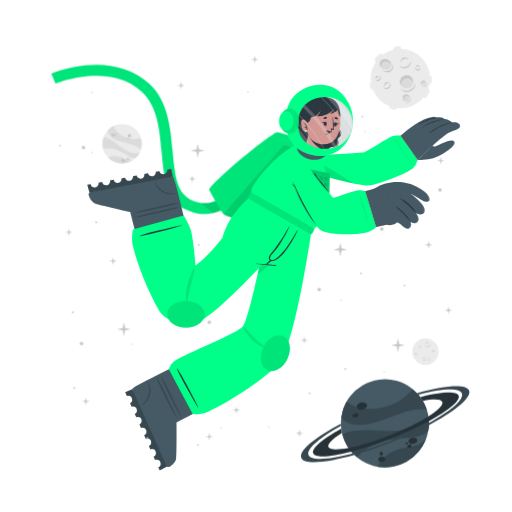
t = 0.00 s
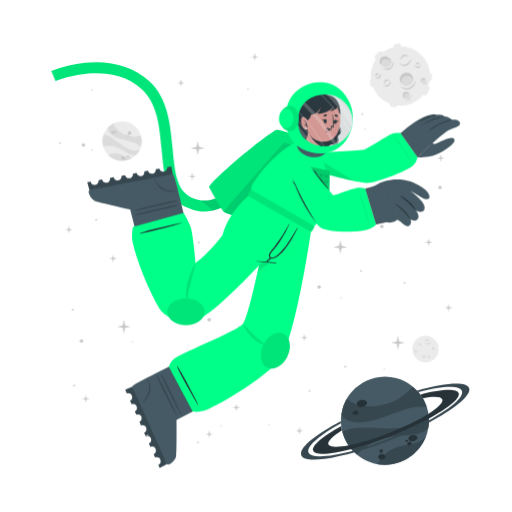
t = 0.38 s
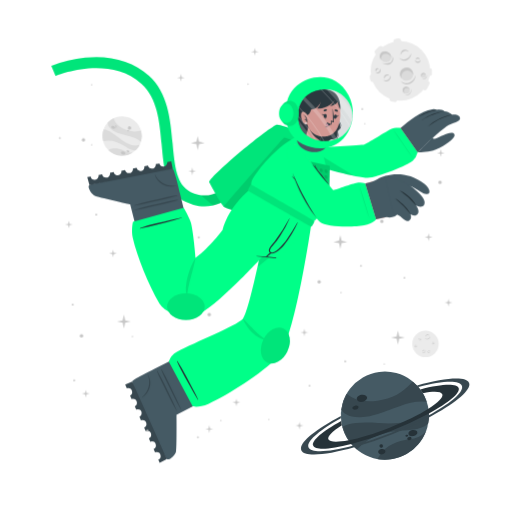
t = 1.13 s
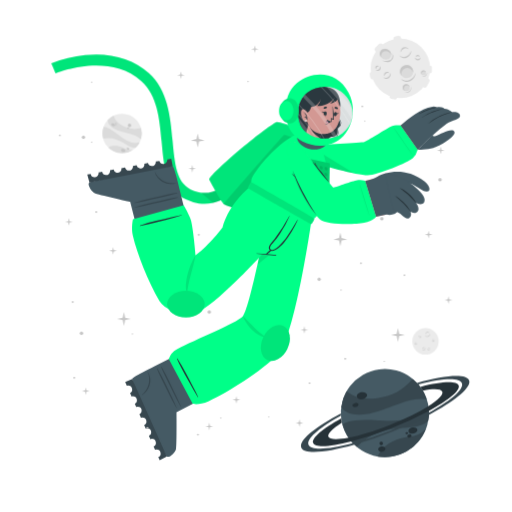
t = 1.50 s
t = 1.88 s: frame unchanged from t = 1.13 s, image omitted
t = 2.63 s: frame unchanged from t = 0.38 s, image omitted

The animated SVG that drew these frames (rendered in a browser with its animation timeline set to each time). Animation: 1 CSS @keyframes rule; one cycle of 3.00 s, repeats indefinitely.

<svg class="animated" id="freepik_stories-astronaut" xmlns="http://www.w3.org/2000/svg" viewBox="0 0 500 500" version="1.1" xmlns:xlink="http://www.w3.org/1999/xlink" xmlns:svgjs="http://svgjs.com/svgjs"><style>svg#freepik_stories-astronaut:not(.animated) .animable {opacity: 0;}svg#freepik_stories-astronaut.animated #freepik--background-complete--inject-58 {animation: 3s Infinite  linear floating;animation-delay: 0s;}svg#freepik_stories-astronaut.animated #freepik--Moon--inject-58 {animation: 3s Infinite  linear floating;animation-delay: 0s;}svg#freepik_stories-astronaut.animated #freepik--Planet--inject-58 {animation: 3s Infinite  linear floating;animation-delay: 0s;}svg#freepik_stories-astronaut.animated #freepik--Character--inject-58 {animation: 3s Infinite  linear floating;animation-delay: 0s;}svg#freepik_stories-astronaut.animated #freepik--Stars--inject-58 {animation: 3s Infinite  linear floating;animation-delay: 0s;}            @keyframes floating {                0% {                    opacity: 1;                    transform: translateY(0px);                }                50% {                    transform: translateY(-10px);                }                100% {                    opacity: 1;                    transform: translateY(0px);                }            }        </style><g id="freepik--background-complete--inject-58" class="animable" style="transform-origin: 261.359px 235.839px;"><g id="elh148vd8r89o"><circle cx="119.24" cy="140.32" r="19.23" style="fill: rgb(235, 235, 235); transform-origin: 119.24px 140.32px; transform: rotate(-21.46deg);" class="animable"></circle></g><path d="M137.64,145.92a22.4,22.4,0,0,0-6-3.75c-3.81-1.68-14.18-3.51-19-5.94-6.75-3.4-7.59-7.07-7.55-9a19.38,19.38,0,0,1,5.93-4.35c.48,2,2.29,8,13.5,12,5.79,2,11.33.68,13.21.22A19.13,19.13,0,0,1,137.64,145.92Z" style="fill: rgb(219, 219, 219); transform-origin: 121.778px 134.4px;" id="elxkvv3cndn5" class="animable"></path><path d="M129.79,156.41A19.27,19.27,0,0,1,105.68,154a15.8,15.8,0,0,1,3.45-1.36c5.17-1.26,10.86,1.21,12.94,2.38A11.36,11.36,0,0,0,129.79,156.41Z" style="fill: rgb(219, 219, 219); transform-origin: 117.735px 155.928px;" id="elrs0t0x13l78" class="animable"></path><path d="M136.5,148.8l-.24.47-.22.42c-.18.32-.36.62-.55.92s-.35.54-.53.8l-.21.29-.24.32-.24.32-.31.36-.3.36-.27.3c-.2.22-.41.43-.62.64h0c-1.2.37-2.8.21-5.15-.72-3.49-1.37-7.26-4.67-14-7.09a24,24,0,0,0-12.93-.83h0a19.17,19.17,0,0,1,.5-11.63c1.23,0,5.18.52,13.61,7.48a49.9,49.9,0,0,0,8.49,5.81c7.2,3.77,11.36,2.65,13.1,1.78h.13Z" style="fill: rgb(219, 219, 219); transform-origin: 118.269px 143.957px;" id="el7r97f20k1k" class="animable"></path><path d="M118.22,156c.34-.78,1.54-1,2.68-.52s1.79,1.54,1.44,2.32-1.54,1-2.68.52S117.88,156.83,118.22,156Z" style="fill: rgb(199, 199, 199); transform-origin: 120.282px 156.9px;" id="elbx1fo3q6hu" class="animable"></path><path d="M123.66,154.67c.2-.44.91-.55,1.59-.26s1.08.9.89,1.34-.9.56-1.59.26S123.47,155.11,123.66,154.67Z" style="fill: rgb(199, 199, 199); transform-origin: 124.9px 155.212px;" id="elv5329r9hkeo" class="animable"></path><path d="M108.75,131.05c.29-.67,1.33-.86,2.33-.42s1.57,1.33,1.28,2-1.34.86-2.34.42S108.45,131.72,108.75,131.05Z" style="fill: rgb(199, 199, 199); transform-origin: 110.553px 131.84px;" id="elwfn5nwzo6k8" class="animable"></path><path d="M112.29,130.39a.84.84,0,0,1,1.13-.28.85.85,0,0,1,.57,1,1,1,0,0,1-1.7-.74Z" style="fill: rgb(199, 199, 199); transform-origin: 113.151px 130.697px;" id="ella32xz8u1l" class="animable"></path><path d="M112.86,132.17a.53.53,0,0,1,.71-.15c.3.13.47.41.37.62s-.41.28-.71.15S112.77,132.39,112.86,132.17Z" style="fill: rgb(199, 199, 199); transform-origin: 113.402px 132.399px;" id="el036lxwynnhci" class="animable"></path><path d="M124.86,132.22a1.64,1.64,0,1,1,1,1.71A1.42,1.42,0,0,1,124.86,132.22Z" style="fill: rgb(199, 199, 199); transform-origin: 126.473px 132.415px;" id="elhsg4qrnhvzo" class="animable"></path><path d="M124.4,134.84a.76.76,0,1,1,.42.92A.73.73,0,0,1,124.4,134.84Z" style="fill: rgb(199, 199, 199); transform-origin: 125.123px 135.064px;" id="elh508av6w2a" class="animable"></path><circle cx="415.48" cy="343.36" r="12.93" style="fill: rgb(235, 235, 235); transform-origin: 415.48px 343.36px;" id="el5maobt6i7rp" class="animable"></circle><path d="M420.19,335.69a2.92,2.92,0,0,1-.48,1.75,3.45,3.45,0,0,1-1.41,1.24,2.56,2.56,0,0,1-1.9.17,2.7,2.7,0,0,1-1.44-1.12,3.71,3.71,0,0,0,1.55.69,2.33,2.33,0,0,0,.79,0,2.68,2.68,0,0,0,.76-.24l.36-.2c.11-.08.23-.15.33-.23a3.24,3.24,0,0,0,.6-.57A4.54,4.54,0,0,0,420.19,335.69Z" style="fill: rgb(199, 199, 199); transform-origin: 417.577px 337.324px;" id="el58bp6cbzxoq" class="animable"></path><path d="M415.54,336.43a1.84,1.84,0,0,1,.27-1.24,2.23,2.23,0,0,1,1-.88,1.76,1.76,0,0,1,1.35-.1,1.7,1.7,0,0,1,1,.83,2.8,2.8,0,0,0-1.08-.4,1.69,1.69,0,0,0-1,.18A3.06,3.06,0,0,0,415.54,336.43Z" style="fill: rgb(199, 199, 199); transform-origin: 417.341px 335.275px;" id="elo1524qv51t" class="animable"></path><path d="M415.48,349.44a1.79,1.79,0,0,1,0,1.23,2.13,2.13,0,0,1-.75,1.05,1.71,1.71,0,0,1-2.35-.25,3.35,3.35,0,0,0,1.1.15,1.62,1.62,0,0,0,.91-.35,2.67,2.67,0,0,0,.69-.77A3.41,3.41,0,0,0,415.48,349.44Z" style="fill: rgb(199, 199, 199); transform-origin: 413.984px 350.758px;" id="elpm4v5mp4n9" class="animable"></path><path d="M412.8,350.91a1.14,1.14,0,0,1-.09-.87,1.49,1.49,0,0,1,.52-.76,1.2,1.2,0,0,1,.93-.23,1.1,1.1,0,0,1,.73.48,2.46,2.46,0,0,0-.75,0,1.18,1.18,0,0,0-.56.24A2.18,2.18,0,0,0,412.8,350.91Z" style="fill: rgb(199, 199, 199); transform-origin: 413.776px 349.972px;" id="el13kpgwabkf1" class="animable"></path><path d="M410.82,337.8a1.15,1.15,0,0,1,.37.83,1.3,1.3,0,0,1-.37.92,1.15,1.15,0,0,1-.95.32,1.35,1.35,0,0,1-.81-.39,3.94,3.94,0,0,0,.8-.05,1.06,1.06,0,0,0,.56-.28,1.37,1.37,0,0,0,.33-.56A2.45,2.45,0,0,0,410.82,337.8Z" style="fill: rgb(199, 199, 199); transform-origin: 410.125px 338.84px;" id="elhkkymg8akp4" class="animable"></path><path d="M409.22,339.06a.74.74,0,0,1-.33-.57.91.91,0,0,1,.26-.68.82.82,0,0,1,.71-.23.81.81,0,0,1,.55.34,4.08,4.08,0,0,0-.54.1.76.76,0,0,0-.32.19,1.13,1.13,0,0,0-.22.32A2.13,2.13,0,0,0,409.22,339.06Z" style="fill: rgb(199, 199, 199); transform-origin: 409.65px 338.315px;" id="eluo5qb1mg7ek" class="animable"></path><path d="M419.81,351.44a1.14,1.14,0,0,1-.72.56,1.26,1.26,0,0,1-1-.14,1.14,1.14,0,0,1-.54-.83,1.36,1.36,0,0,1,.18-.89,3.66,3.66,0,0,0,.25.77,1,1,0,0,0,.4.47,1.32,1.32,0,0,0,.63.18A2.6,2.6,0,0,0,419.81,351.44Z" style="fill: rgb(199, 199, 199); transform-origin: 418.673px 351.093px;" id="elbl6slvj9jxd" class="animable"></path><path d="M418.2,350.19a.75.75,0,0,1,.47-.45.87.87,0,0,1,.72.08.82.82,0,0,1,.4.63.9.9,0,0,1-.19.62,4.78,4.78,0,0,0-.24-.5.63.63,0,0,0-.25-.26.91.91,0,0,0-.37-.13A1.65,1.65,0,0,0,418.2,350.19Z" style="fill: rgb(199, 199, 199); transform-origin: 418.996px 350.383px;" id="el6uwygu47fmu" class="animable"></path><path d="M424.24,342.34a1.16,1.16,0,0,1-.28.86,1.27,1.27,0,0,1-.88.44,1.13,1.13,0,0,1-.92-.39,1.29,1.29,0,0,1-.35-.83,3.82,3.82,0,0,0,.63.5,1.09,1.09,0,0,0,.6.16,1.31,1.31,0,0,0,.62-.21A2.35,2.35,0,0,0,424.24,342.34Z" style="fill: rgb(199, 199, 199); transform-origin: 423.027px 342.991px;" id="elw3yc721xb3b" class="animable"></path><path d="M422.2,342.21a.75.75,0,0,1,.14-.64.93.93,0,0,1,.65-.34.8.8,0,0,1,.68.3.88.88,0,0,1,.19.62,3.83,3.83,0,0,0-.48-.28.74.74,0,0,0-.36-.08,1.13,1.13,0,0,0-.38.1A2.38,2.38,0,0,0,422.2,342.21Z" style="fill: rgb(199, 199, 199); transform-origin: 423.021px 341.719px;" id="elbvgu54ikbtb" class="animable"></path><path d="M407.1,345.26a1.13,1.13,0,0,1-.27.87,1.27,1.27,0,0,1-.88.44,1.16,1.16,0,0,1-.93-.39,1.4,1.4,0,0,1-.35-.83,4.33,4.33,0,0,0,.64.5,1.07,1.07,0,0,0,.6.16,1.35,1.35,0,0,0,.62-.21A2,2,0,0,0,407.1,345.26Z" style="fill: rgb(199, 199, 199); transform-origin: 405.889px 345.916px;" id="el9n1j9u4ejek" class="animable"></path><path d="M405.07,345.14a.75.75,0,0,1,.14-.64.89.89,0,0,1,.64-.34.79.79,0,0,1,.68.3.85.85,0,0,1,.2.62,3.83,3.83,0,0,0-.48-.28.66.66,0,0,0-.36-.08,1.13,1.13,0,0,0-.38.1A2.38,2.38,0,0,0,405.07,345.14Z" style="fill: rgb(199, 199, 199); transform-origin: 405.891px 344.649px;" id="elqmxw1pjbm9h" class="animable"></path></g><g id="freepik--Moon--inject-58" class="animable" style="transform-origin: 391.45px 76.1246px;"><path d="M370.11,60.15l3.44-3.43a2.52,2.52,0,0,0,0-3.56h0a2.5,2.5,0,0,0-3.56,0l-3.44,3.43a2.52,2.52,0,0,0,0,3.56h0A2.52,2.52,0,0,0,370.11,60.15Z" style="fill: rgb(235, 235, 235); transform-origin: 370.05px 56.6508px;" id="elfhvpl77wo6d" class="animable"></path><path d="M417,94.19l2.18-4.34a2.5,2.5,0,0,0-1.12-3.38h0a2.51,2.51,0,0,0-3.38,1.12l-2.18,4.34a2.53,2.53,0,0,0,1.12,3.38h0A2.52,2.52,0,0,0,417,94.19Z" style="fill: rgb(235, 235, 235); transform-origin: 415.845px 90.8883px;" id="elvaz2521tujn" class="animable"></path><path d="M387,50.45l2.58-.36a2.52,2.52,0,0,0,2.14-2.85h0a2.52,2.52,0,0,0-2.85-2.14l-2.58.37a2.52,2.52,0,0,0-2.14,2.85h0A2.51,2.51,0,0,0,387,50.45Z" style="fill: rgb(235, 235, 235); transform-origin: 387.935px 47.7758px;" id="elilcm1s5k7il" class="animable"></path><path d="M366.46,84.53l-.37-2.59a2.52,2.52,0,0,0-2.85-2.13h0a2.52,2.52,0,0,0-2.14,2.85l.37,2.58a2.53,2.53,0,0,0,2.85,2.14h0A2.52,2.52,0,0,0,366.46,84.53Z" style="fill: rgb(235, 235, 235); transform-origin: 363.78px 83.5943px;" id="el5pmn9gxekg9" class="animable"></path><g id="elgt88unssp2j"><rect x="415.49" y="75.26" width="7.64" height="5.03" rx="2.16" style="fill: rgb(235, 235, 235); transform-origin: 419.31px 77.775px; transform: rotate(90deg);" class="animable"></rect></g><path d="M382.28,106.41l2.52.68a2.52,2.52,0,0,0,3.08-1.78h0a2.52,2.52,0,0,0-1.78-3.09l-2.52-.67a2.51,2.51,0,0,0-3.08,1.78h0A2.51,2.51,0,0,0,382.28,106.41Z" style="fill: rgb(235, 235, 235); transform-origin: 384.19px 104.319px;" id="el6ngsblxft1v" class="animable"></path><circle cx="391" cy="76.69" r="29.05" style="fill: rgb(235, 235, 235); transform-origin: 391px 76.69px;" id="el5v1d62q5swx" class="animable"></circle><path d="M401.57,59.46a6.51,6.51,0,0,1-1.08,3.94,7.8,7.8,0,0,1-3.15,2.79,5.76,5.76,0,0,1-4.27.36,6,6,0,0,1-3.25-2.49,8.71,8.71,0,0,0,3.49,1.53,5.07,5.07,0,0,0,1.78,0,5.38,5.38,0,0,0,1.69-.54,9.1,9.1,0,0,0,.81-.44c.26-.17.52-.33.76-.52a8.54,8.54,0,0,0,1.35-1.27A9.92,9.92,0,0,0,401.57,59.46Z" style="fill: rgb(199, 199, 199); transform-origin: 395.699px 63.1311px;" id="eliy8ejfyrhh" class="animable"></path><path d="M391.13,61.13a4.13,4.13,0,0,1,.6-2.78,5.18,5.18,0,0,1,2.19-2,3.9,3.9,0,0,1,3-.22A3.84,3.84,0,0,1,399.12,58a6.52,6.52,0,0,0-2.41-.89,3.94,3.94,0,0,0-2.24.4A6.81,6.81,0,0,0,391.13,61.13Z" style="fill: rgb(199, 199, 199); transform-origin: 395.105px 58.5293px;" id="el8hx02yanxi" class="animable"></path><path d="M381.29,81.08a3.94,3.94,0,0,1,.07,2.77,4.82,4.82,0,0,1-1.68,2.35,3.78,3.78,0,0,1-2.86.77,3.84,3.84,0,0,1-2.43-1.34,7,7,0,0,0,2.48.35,3.69,3.69,0,0,0,2-.79,6,6,0,0,0,1.55-1.73A7.44,7.44,0,0,0,381.29,81.08Z" style="fill: rgb(199, 199, 199); transform-origin: 377.984px 84.0434px;" id="el9nzvvif8xxt" class="animable"></path><path d="M375.27,84.38a2.57,2.57,0,0,1-.19-1.95,3.19,3.19,0,0,1,1.16-1.7,2.65,2.65,0,0,1,2.08-.52A2.44,2.44,0,0,1,380,81.28a5.58,5.58,0,0,0-1.7-.08,2.69,2.69,0,0,0-1.26.54A4.94,4.94,0,0,0,375.27,84.38Z" style="fill: rgb(199, 199, 199); transform-origin: 377.485px 82.2756px;" id="eltnvzan4skwj" class="animable"></path><path d="M370.87,74.62a2.57,2.57,0,0,1,.83,1.86,2.85,2.85,0,0,1-.82,2,2.52,2.52,0,0,1-2.13.73,3.06,3.06,0,0,1-1.83-.87,10,10,0,0,0,1.81-.12,2.33,2.33,0,0,0,1.25-.63,2.88,2.88,0,0,0,.73-1.26A5.13,5.13,0,0,0,370.87,74.62Z" style="fill: rgb(199, 199, 199); transform-origin: 369.31px 76.9261px;" id="el996h6qd8pjr" class="animable"></path><path d="M367.27,77.44a1.68,1.68,0,0,1-.72-1.29,2,2,0,0,1,.58-1.52,1.77,1.77,0,0,1,1.58-.51,1.88,1.88,0,0,1,1.25.75,10.76,10.76,0,0,0-1.23.24,1.6,1.6,0,0,0-.7.41,2.28,2.28,0,0,0-.49.73A4.57,4.57,0,0,0,367.27,77.44Z" style="fill: rgb(199, 199, 199); transform-origin: 368.253px 75.7663px;" id="elxk5fopxglea" class="animable"></path><path d="M410.67,66a2.6,2.6,0,0,1-.62,1.94,2.84,2.84,0,0,1-2,1,2.57,2.57,0,0,1-2.07-.87,3,3,0,0,1-.78-1.87,9,9,0,0,0,1.43,1.11,2.23,2.23,0,0,0,1.34.36,3,3,0,0,0,1.39-.45A5.56,5.56,0,0,0,410.67,66Z" style="fill: rgb(199, 199, 199); transform-origin: 407.941px 67.4719px;" id="el6o4aw0wyt" class="animable"></path><path d="M406.11,65.73a1.66,1.66,0,0,1,.31-1.44,2,2,0,0,1,1.44-.76,1.82,1.82,0,0,1,1.53.68,1.88,1.88,0,0,1,.43,1.39,9.72,9.72,0,0,0-1.08-.63,1.49,1.49,0,0,0-.8-.17,2.38,2.38,0,0,0-.85.22A4.64,4.64,0,0,0,406.11,65.73Z" style="fill: rgb(199, 199, 199); transform-origin: 407.944px 64.6284px;" id="elpg3m6jeg2" class="animable"></path><g id="elqrvd5bdppkb"><ellipse cx="397.01" cy="79.87" rx="6.44" ry="6.4" style="fill: rgb(219, 219, 219); transform-origin: 397.01px 79.87px; transform: rotate(-65.97deg);" class="animable"></ellipse></g><path d="M400,76.84a5.81,5.81,0,0,1,3.31,4.1,6.41,6.41,0,1,0-11.2,3.11,5.78,5.78,0,0,1,.2-4.24A5.84,5.84,0,0,1,400,76.84Z" style="fill: rgb(199, 199, 199); transform-origin: 396.987px 78.7649px;" id="elseyjfta5j1" class="animable"></path><path d="M405.88,81a8.26,8.26,0,0,1-1.41,4.8,9.87,9.87,0,0,1-3.87,3.38,7.16,7.16,0,0,1-5.18.47,7.62,7.62,0,0,1-4-3,10.25,10.25,0,0,0,4.28,2,10.54,10.54,0,0,0,1.13.11,5.87,5.87,0,0,0,1.11-.09A7.1,7.1,0,0,0,400,88c.34-.17.69-.36,1-.55s.65-.42.94-.67a10.52,10.52,0,0,0,1.67-1.6A11.59,11.59,0,0,0,405.88,81Z" style="fill: rgb(199, 199, 199); transform-origin: 398.651px 85.4656px;" id="el9fb07s3j8lf" class="animable"></path><path d="M412.91,83.39a2.4,2.4,0,1,0-1.78-2.87A2.39,2.39,0,0,0,412.91,83.39Z" style="fill: rgb(219, 219, 219); transform-origin: 413.468px 81.0561px;" id="eltik6n7fhznp" class="animable"></path><path d="M414.34,79.73A2.18,2.18,0,0,1,415.85,81,2.43,2.43,0,0,0,414,78.71a2.4,2.4,0,0,0-2.87,1.81,2.37,2.37,0,0,0,.84,2.41,2.12,2.12,0,0,1-.23-1.57A2.17,2.17,0,0,1,414.34,79.73Z" style="fill: rgb(199, 199, 199); transform-origin: 413.458px 80.7904px;" id="el0gbaykygj0ls" class="animable"></path><path d="M416.78,80.82a2.9,2.9,0,0,1-.12,1.88,3.54,3.54,0,0,1-1.18,1.55,2.64,2.64,0,0,1-1.91.54,2.74,2.74,0,0,1-1.69-.86,4.09,4.09,0,0,0,1.71.37,2.65,2.65,0,0,0,1.51-.55A4.36,4.36,0,0,0,416.78,80.82Z" style="fill: rgb(199, 199, 199); transform-origin: 414.381px 82.813px;" id="eljyui8f970o" class="animable"></path><path d="M396.44,98.94a3.41,3.41,0,1,0-3.21-3.59A3.41,3.41,0,0,0,396.44,98.94Z" style="fill: rgb(219, 219, 219); transform-origin: 396.635px 95.5356px;" id="elwrkinr53gm" class="animable"></path><path d="M397.54,93.46a3.07,3.07,0,0,1,2.41,1.4A3.4,3.4,0,1,0,395,98.53a3.1,3.1,0,0,1,2.54-5.07Z" style="fill: rgb(199, 199, 199); transform-origin: 396.584px 95.335px;" id="el4aebbmqick3" class="animable"></path><path d="M401.22,94.38a4.48,4.48,0,0,1,.19,2.64,5.13,5.13,0,0,1-1.27,2.4,3.72,3.72,0,0,1-2.46,1.21,4.06,4.06,0,0,1-2.56-.69,5.23,5.23,0,0,0,2.5.2A3.76,3.76,0,0,0,399.68,99a5.84,5.84,0,0,0,1.26-2.1A6.18,6.18,0,0,0,401.22,94.38Z" style="fill: rgb(199, 199, 199); transform-origin: 398.323px 97.5099px;" id="elhr59rkcmbqn" class="animable"></path><path d="M381.24,66c-1.53,2.35-4.93,2.85-7.58,1.11s-3.57-5.05-2-7.4,4.93-2.84,7.59-1.11S382.78,63.69,381.24,66Z" style="fill: rgb(219, 219, 219); transform-origin: 376.446px 62.8572px;" id="elvegmdlb2qrk" class="animable"></path><path d="M372.8,62a4.43,4.43,0,0,0-.25,4.28,5.25,5.25,0,0,1-.92-6.49c1.53-2.35,4.93-2.85,7.59-1.11A5.83,5.83,0,0,1,382,63.9a5.53,5.53,0,0,0-2.29-3C377.28,59.37,374.19,59.82,372.8,62Z" style="fill: rgb(199, 199, 199); transform-origin: 376.453px 61.9611px;" id="el3znzck6ftwn" class="animable"></path><path d="M383.12,62.16a5.49,5.49,0,0,1,.75,4.14,5.12,5.12,0,0,1-.95,2,6.39,6.39,0,0,1-1.66,1.53,6.23,6.23,0,0,1-2.15.73,7.29,7.29,0,0,1-2.19-.06,9.09,9.09,0,0,1-3.84-1.67,17.88,17.88,0,0,0,3.95.68,6.51,6.51,0,0,0,3.58-.77A5.47,5.47,0,0,0,382,67.59a5,5,0,0,0,.94-1.57A7.25,7.25,0,0,0,383.12,62.16Z" style="fill: rgb(199, 199, 199); transform-origin: 378.538px 66.3877px;" id="el64filb9r8ed" class="animable"></path></g><g id="freepik--Planet--inject-58" class="animable" style="transform-origin: 376.139px 413.34px;"><g id="elcwg16e5rjs"><circle cx="375.87" cy="413.34" r="43.02" style="fill: rgb(69, 90, 100); transform-origin: 375.87px 413.34px; transform: rotate(-74.9951deg);" class="animable"></circle></g><path d="M416.74,399.89a50.6,50.6,0,0,0-15.8.88c-9.14,1.83-30.47,11.81-42.37,13.55-16.73,2.46-23-3.17-25.36-6.69a43,43,0,0,1,5.28-15.58c3.38,2.95,14.49,11.72,40.09,4.53,13.2-3.72,21.59-13.34,24.44-16.6A42.76,42.76,0,0,1,416.74,399.89Z" style="fill: rgb(55, 71, 79); transform-origin: 374.975px 397.452px;" id="eltkov0jzerqs" class="animable"></path><path d="M415.87,429.18a43.05,43.05,0,0,1-47.24,26.58,34.45,34.45,0,0,1,4.55-6.94c7.84-9,21.44-11.76,26.75-12.3A25.27,25.27,0,0,0,415.87,429.18Z" style="fill: rgb(55, 71, 79); transform-origin: 392.25px 442.775px;" id="elhgt8jlrwxa6" class="animable"></path><path d="M418.36,406.64c.07.39.12.77.17,1.16s.09.71.13,1.06c.08.8.15,1.6.18,2.39s.06,1.44.06,2.14c0,.27,0,.53,0,.8s0,.6,0,.89,0,.6,0,.9-.05.7-.08,1.06-.06.7-.1,1-.08.6-.11.9c-.09.66-.19,1.3-.31,1.95h0c-1.72,2.21-4.86,4-10.34,5.31-8.16,2-19.29.8-34.76,5.06a53.84,53.84,0,0,0-24.73,15.11h0a42.85,42.85,0,0,1-14.05-21.9c2.19-1.67,10.15-5.73,34.51-3.84a112.29,112.29,0,0,0,23-.3c18-2.36,24.21-9.77,26.27-13.61h0A1.82,1.82,0,0,1,418.36,406.64Z" style="fill: rgb(55, 71, 79); transform-origin: 376.66px 426.505px;" id="elwu8b5myxrk" class="animable"></path><path d="M358.4,395.52c.37,1.88-1.55,3.83-4.28,4.35s-5.23-.56-5.6-2.44,1.56-3.82,4.28-4.35S358,393.65,358.4,395.52Z" style="fill: rgb(38, 50, 56); transform-origin: 353.46px 396.474px;" id="elkeno2n1883k" class="animable"></path><path d="M350.11,404.94c.2,1.06-1,2.17-2.6,2.49s-3.13-.28-3.33-1.34.95-2.17,2.59-2.49S349.9,403.89,350.11,404.94Z" style="fill: rgb(38, 50, 56); transform-origin: 347.145px 405.515px;" id="elz407c0qzin" class="animable"></path><path d="M407.54,429.57c.31,1.6-1.38,3.27-3.76,3.74s-4.58-.47-4.89-2.07,1.37-3.28,3.76-3.74S407.23,428,407.54,429.57Z" style="fill: rgb(38, 50, 56); transform-origin: 403.215px 430.408px;" id="ella2tljldicf" class="animable"></path><path d="M401.85,435.28c.17.85-.61,1.72-1.74,1.94a1.87,1.87,0,0,1-2.33-1.15c-.17-.85.61-1.72,1.74-1.94A1.87,1.87,0,0,1,401.85,435.28Z" style="fill: rgb(38, 50, 56); transform-origin: 399.815px 435.675px;" id="eldfwvl6ioq6r" class="animable"></path><path d="M398.54,432.72c.1.51-.4,1-1.12,1.18s-1.38-.17-1.48-.68.4-1,1.12-1.18S398.44,432.21,398.54,432.72Z" style="fill: rgb(38, 50, 56); transform-origin: 397.24px 432.97px;" id="el4oy8cca0sql" class="animable"></path><path d="M376.35,447.84c.28,1.44-1,2.9-3,3.27s-3.68-.5-4-1.93,1-2.89,2.95-3.26S376.08,446.41,376.35,447.84Z" style="fill: rgb(38, 50, 56); transform-origin: 372.845px 448.515px;" id="elld467y1k72" class="animable"></path><path d="M373.89,442.43a1.71,1.71,0,1,1-1.95-1.16A1.6,1.6,0,0,1,373.89,442.43Z" style="fill: rgb(38, 50, 56); transform-origin: 372.261px 442.94px;" id="el0ozcnmgxry4j" class="animable"></path><path d="M418.84,411.25a346.49,346.49,0,0,1-36.64,16.83,342.87,342.87,0,0,1-39.21,13c-20.61,5.36-35.3,6.29-37.19,1.5s9.19-14.09,27.36-24.08c.12,1,.28,2,.47,3l.24,1.14c-9.22,5.86-14.34,10.93-13.19,13.85s8.58,3.14,19.59,1c10.78-2.08,25-6.36,40.23-12.37s28.57-12.64,37.86-18.51c9.46-5.95,14.73-11.13,13.56-14.09s-8.33-3.11-19-1.11a39.26,39.26,0,0,0-2.42-3.66c20.51-5.31,35.53-6.12,37.42-1.34S438.08,400.88,418.84,411.25Z" style="fill: rgb(38, 50, 56); transform-origin: 376.855px 414.472px;" id="eltys8y0nijjs" class="animable"></path><path d="M418.86,415.07a383.2,383.2,0,0,1-35.81,16.44h0A380.06,380.06,0,0,1,346,444.31c-28.14,8-49.06,9.59-51.78,2.82s13.19-19.8,38.63-33.31c0,.66,0,1.33.08,2-21.11,11.64-34,22.68-31.68,28.49s19.63,4.87,43.31-1.47A359.42,359.42,0,0,0,418.89,413c21.4-11.74,34.49-22.91,32.14-28.76s-19.17-4.89-42.38,1.23c-.43-.51-.88-1-1.34-1.5,27.63-7.77,48.08-9.23,50.76-2.54S444.64,401.45,418.86,415.07Z" style="fill: rgb(55, 71, 79); transform-origin: 376.139px 414.278px;" id="elojku92hw0m" class="animable"></path></g><g id="freepik--Character--inject-58" class="animable" style="transform-origin: 249.682px 261.365px;"><path d="M194.2,208.66a44.5,44.5,0,0,1-12.75-4c-19.36-9.4-21.44-32.18-23.64-56.3-2-22.22-4.13-45.19-19.67-59.06-32.35-28.84-83.35-7.81-83.86-7.59l-4.19-9.88a124.34,124.34,0,0,1,33.06-8c25-2.52,46.52,3.5,62.12,17.42,18.71,16.68,21.11,42.93,23.22,66.09,2,21.93,3.73,40.87,17.64,47.62,29.16,14.15,48.44-21.19,49.24-22.7l9.48,5a77.22,77.22,0,0,1-16.57,20.32C217.57,206.71,206,210.43,194.2,208.66Z" style="fill: rgb(0, 255, 136); transform-origin: 147.47px 136.179px;" id="elyohj24eowt" class="animable"></path><g id="elqmtkikc8awd"><path d="M194.2,208.66a44.5,44.5,0,0,1-12.75-4c-19.36-9.4-21.44-32.18-23.64-56.3-2-22.22-4.13-45.19-19.67-59.06-32.35-28.84-83.35-7.81-83.86-7.59l-4.19-9.88a124.34,124.34,0,0,1,33.06-8c25-2.52,46.52,3.5,62.12,17.42,18.71,16.68,21.11,42.93,23.22,66.09,2,21.93,3.73,40.87,17.64,47.62,29.16,14.15,48.44-21.19,49.24-22.7l9.48,5a77.22,77.22,0,0,1-16.57,20.32C217.57,206.71,206,210.43,194.2,208.66Z" style="opacity: 0.1; transform-origin: 147.47px 136.179px;" class="animable"></path></g><g id="eln7utdpw03r"><path d="M244.85,177.29a77.09,77.09,0,0,1-16.57,20.31c-6.44,5.48-13.2,9-20.13,10.56L196.08,198c23.52,3.15,38.58-24.45,39.3-25.77Z" style="opacity: 0.1; transform-origin: 220.465px 190.195px;" class="animable"></path></g><path d="M278.67,229.5c-.95.56-57.57-18.31-60-20.06a1.59,1.59,0,0,1-.31-.29c-2.77-2.73-13.24-22-14-23.51-1.84-3.85,55.21-51.93,65.82-56.39,2.66-1.12,37.51,11.34,42.73,16.4,2.24,2.17,6.45,10.95,6.22,12.15h0C318.76,159.52,279.63,228.94,278.67,229.5Z" style="fill: rgb(0, 255, 136); transform-origin: 261.728px 179.346px;" id="elw4wevds82q9" class="animable"></path><g id="elkrjo9vc50on"><path d="M278.67,229.5c-.95.56-57.57-18.31-60-20.06a1.59,1.59,0,0,1-.31-.29c-2.77-2.73-13.24-22-14-23.51-1.84-3.85,55.21-51.93,65.82-56.39,2.66-1.12,37.51,11.34,42.73,16.4,2.24,2.17,6.45,10.95,6.22,12.15h0C318.76,159.52,279.63,228.94,278.67,229.5Z" style="opacity: 0.1; transform-origin: 261.728px 179.346px;" class="animable"></path></g><g id="elofhbxm53c1i"><path d="M278.67,229.5c-.95.56-57.57-18.31-60-20.06a1.59,1.59,0,0,1-.31-.29c10.24-11.85,58.36-67.42,59.22-67.56s33.84,12.65,41.56,16.22C318.76,159.52,279.63,228.94,278.67,229.5Z" style="opacity: 0.1; transform-origin: 268.75px 185.551px;" class="animable"></path></g><path d="M196.48,344.63l-45.12,22.73c-8.64,4.29-16.14,8.22-19.83,10.61a.09.09,0,0,0-.06,0c-1.4.9-2.24,1.57-2.36,2l0,.08c-.46,3.44,31.87,73.53,33.82,75.59s8-3.33,8.91-7.05.53-36.1.53-36.1l44.85-23.13Z" style="fill: rgb(69, 90, 100); transform-origin: 173.163px 400.363px;" id="el1ky0voakawi" class="animable"></path><path d="M122.25,383l1.61,3.65a3.8,3.8,0,0,1,1.31-.23,3.9,3.9,0,0,1,1.83,7.34l1.45,3.32a3.82,3.82,0,0,1,1.36-.25,3.89,3.89,0,0,1,1.78,7.35l1.46,3.33a3.55,3.55,0,0,1,1.39-.27,3.89,3.89,0,0,1,3.89,3.89,3.85,3.85,0,0,1-2.15,3.48l1.46,3.31a4.06,4.06,0,0,1,1.45-.27,3.89,3.89,0,0,1,1.69,7.4l1.46,3.31a3.84,3.84,0,0,1,1.48-.3,3.89,3.89,0,0,1,1.65,7.42l1.46,3.31a3.58,3.58,0,0,1,1.52-.32,3.9,3.9,0,0,1,1.62,7.44l1.46,3.32a3.64,3.64,0,0,1,1.57-.35,3.9,3.9,0,0,1,1.57,7.46l1.37,3.12,7-3.79L129.11,380Z" style="fill: rgb(55, 71, 79); transform-origin: 142.595px 419.73px;" id="el8osfqgvhdja" class="animable"></path><path d="M144.47,373.18a16.37,16.37,0,0,1,1.62,13.09c-1.18,3.56-3.52,7.36-7.28,9.3-.11.06-.22-.14-.12-.21,6.4-4.92,9-14.69,5.56-22.06A.13.13,0,0,1,144.47,373.18Z" style="fill: rgb(55, 71, 79); transform-origin: 142.716px 384.361px;" id="elc0uw75mxqia" class="animable"></path><path d="M153.72,369.74c2.88,4.77,5.37,9.78,7.8,14.79s4.78,9.94,7.13,14.93c1.34,2.86,2.68,5.73,3.86,8.66a.16.16,0,0,1-.29.14c-2.81-4.81-5.27-9.84-7.79-14.8s-5-9.85-7.34-14.83c-1.37-2.86-2.65-5.74-3.8-8.69A.24.24,0,0,1,153.72,369.74Z" style="fill: rgb(55, 71, 79); transform-origin: 162.903px 388.992px;" id="elqwxah0ws6jo" class="animable"></path><path d="M157.88,368.33c2.89,4.77,5.37,9.78,7.8,14.8s4.78,9.94,7.13,14.93c1.34,2.86,2.68,5.73,3.86,8.65a.16.16,0,0,1-.29.14c-2.81-4.81-5.27-9.84-7.79-14.8s-5-9.85-7.34-14.83c-1.36-2.86-2.65-5.74-3.8-8.69A.24.24,0,0,1,157.88,368.33Z" style="fill: rgb(55, 71, 79); transform-origin: 167.063px 387.582px;" id="elsrxf9xlu8vl" class="animable"></path><path d="M164.81,360.58l23.33,43.76s7,1.51,15.68-2.51c19.21-8.87,51.37-29.51,67.45-45.36C287.89,340.08,304.2,225.2,304.2,225.2L265,202.58s-20.36,108.33-27.84,116.15c-6.75,7.06-45.89,22.51-64.34,32.17A16.53,16.53,0,0,0,164.81,360.58Z" style="fill: rgb(0, 255, 136); transform-origin: 234.505px 303.599px;" id="elphvhmzoxnjr" class="animable"></path><path d="M173.21,360.06c3.07,4.66,5.75,9.56,8.38,14.48s5.16,9.74,7.7,14.64c1.46,2.8,2.91,5.62,4.21,8.49a.17.17,0,0,1-.29.16c-3-4.7-5.65-9.63-8.37-14.49s-5.35-9.65-7.92-14.53c-1.47-2.8-2.87-5.63-4.13-8.53A.24.24,0,0,1,173.21,360.06Z" style="fill: rgb(38, 50, 56); transform-origin: 183.142px 378.925px;" id="elkf43io76qj" class="animable"></path><g id="eli126h89vpfq"><path d="M251.64,268.16l52.56-43L265,202.58S258.6,236.8,251.64,268.16Z" style="opacity: 0.1; transform-origin: 277.92px 235.37px;" class="animable"></path></g><g id="elu4e11eblbwe"><path d="M260.8,339.2a9.27,9.27,0,0,1-4.14-.38,19.56,19.56,0,0,1-3.85-1.64,31.21,31.21,0,0,1-6.57-5c-1-1-1.88-2-2.77-3s-1.7-2.13-2.45-3.26-1.46-2.29-2.11-3.47-1.23-2.43-1.72-3.71a39.39,39.39,0,0,1,3,2.76c.94.95,1.92,1.86,2.81,2.82s1.86,1.86,2.75,2.82l1.39,1.38c.46.46.89.95,1.37,1.38,1.85,1.82,3.74,3.56,5.72,5.19A23.49,23.49,0,0,0,260.8,339.2Z" style="opacity: 0.1; transform-origin: 248.995px 329.012px;" class="animable"></path></g><g id="el19to21fz1sh"><ellipse cx="268.93" cy="344.82" rx="18.38" ry="13.04" style="fill: rgb(0, 255, 136); transform-origin: 268.93px 344.82px; transform: rotate(-64.61deg);" class="animable"></ellipse></g><g id="elz0ui1npmmce"><ellipse cx="268.93" cy="344.82" rx="18.38" ry="13.04" style="opacity: 0.1; transform-origin: 268.93px 344.82px; transform: rotate(-64.61deg);" class="animable"></ellipse></g><path d="M187.77,245.91l-11.92-49.09c-2.23-9.39-4.35-17.59-5.84-21.72,0,0,0,0,0-.07a6.82,6.82,0,0,0-1.38-2.74s0,0-.07,0c-3.24-1.23-78.83,14.38-81.28,15.82s1.43,8.53,4.85,10.27,35,8.69,35,8.69L139.51,256Z" style="fill: rgb(69, 90, 100); transform-origin: 137.14px 214.111px;" id="elkg3tnvu43x" class="animable"></path><path d="M167.23,164.93l-3.92.74a3.75,3.75,0,0,1-.06,1.33,3.9,3.9,0,0,1-7.57.11l-3.56.67a3.79,3.79,0,0,1-.07,1.38,3.89,3.89,0,0,1-7.56.07l-3.57.66a3.79,3.79,0,0,1,0,1.42,3.9,3.9,0,0,1-4.68,2.91,3.83,3.83,0,0,1-2.89-2.88l-3.56.67a4.08,4.08,0,0,1-.07,1.47,3.89,3.89,0,0,1-7.58,0l-3.56.67a3.89,3.89,0,0,1-4.72,4.42,3.91,3.91,0,0,1-2.93-3l-3.55.68a3.69,3.69,0,0,1,0,1.55,3.9,3.9,0,0,1-7.62-.11l-3.56.67a3.65,3.65,0,0,1,0,1.61,3.89,3.89,0,0,1-7.62-.16l-3.35.63,2.11,7.63,81.36-15.77Z" style="fill: rgb(55, 71, 79); transform-origin: 126.965px 176.5px;" id="el2nykypjpnox" class="animable"></path><path d="M171.74,188.79a16.37,16.37,0,0,1-13.12-1.39c-3.2-2-6.37-5.09-7.41-9.2,0-.11.19-.18.24-.06,3.34,7.34,12.27,12.06,20.22,10.41A.13.13,0,0,1,171.74,188.79Z" style="fill: rgb(55, 71, 79); transform-origin: 161.505px 183.822px;" id="elg9tkhz5hz2" class="animable"></path><path d="M173,198.58c-5.3,1.73-10.74,3-16.18,4.24s-10.76,2.41-16.16,3.56c-3.08.66-6.18,1.32-9.3,1.81a.16.16,0,0,1-.07-.32c5.32-1.65,10.77-2.9,16.18-4.24s10.72-2.61,16.11-3.79c3.09-.68,6.18-1.28,9.32-1.72A.24.24,0,0,1,173,198.58Z" style="fill: rgb(55, 71, 79); transform-origin: 152.153px 203.157px;" id="ell96yhwfmz8" class="animable"></path><path d="M173.43,203c-5.31,1.73-10.75,3-16.18,4.24s-10.77,2.41-16.16,3.56c-3.09.66-6.19,1.32-9.31,1.81a.16.16,0,0,1-.06-.32c5.32-1.65,10.77-2.9,16.17-4.23s10.73-2.61,16.11-3.8c3.1-.67,6.19-1.27,9.33-1.72A.24.24,0,0,1,173.43,203Z" style="fill: rgb(55, 71, 79); transform-origin: 152.581px 207.576px;" id="elpexs95eipzh" class="animable"></path><path d="M304.26,225.23s-10.86,11.9-20.08,21.25c-6.73,6.84-12.95,12.66-14.6,12.69-1.87,0-10.38-.9-13.2-1.27,0,0-41.94,46.14-63.47,57.3-7.37,3.82-30.52-.1-37.22-11.42-10.87-18.37-21.9-46.13-25.93-63.59-1.8-7.79.05-16.21.05-16.21l49.59-13.7s5.36,8.93,7,14.54c2.42,8.47,4.59,34.41,4.59,34.41,13.41-9.58,26.47-27.28,26.47-27.28s3.86-20.56,28-40.75Z" style="fill: rgb(0, 255, 136); transform-origin: 216.616px 253.91px;" id="eli3534abfpb" class="animable"></path><path d="M269.53,258.92a109.54,109.54,0,0,0-19-1.46.2.2,0,0,0,0,.39c6.29.67,12.63,1.5,18.94,1.83A.38.38,0,0,0,269.53,258.92Z" style="fill: rgb(38, 50, 56); transform-origin: 260.127px 258.568px;" id="elbwj89xmutih" class="animable"></path><path d="M290.7,225.07c.08-.19-.21-.4-.31-.21A193.26,193.26,0,0,1,280,241.31c-1.7,2.48-11.92,15.71-15.85,12.12-.66-.61-.62-1.57-.1-2.78.63-1.45,2.09-2.84,3.09-4.08,2.2-2.74,4.31-5.54,6.28-8.44A94.74,94.74,0,0,0,282.85,221a.17.17,0,0,0-.3-.15,178.74,178.74,0,0,1-14.62,22.77c-2.68,3.43-7.75,8-4.15,10.8s11.57-5.17,13.52-7.48A99.25,99.25,0,0,0,290.7,225.07Z" style="fill: rgb(38, 50, 56); transform-origin: 276.623px 237.894px;" id="elk11emth6m8" class="animable"></path><path d="M264.07,253.88a28.1,28.1,0,0,0-2.7,2.42,7.85,7.85,0,0,0-1.8,2.22c-.07.17.13.3.28.24a9.87,9.87,0,0,0,2.39-1.8c.87-.73,1.75-1.44,2.59-2.2A.58.58,0,0,0,264.07,253.88Z" style="fill: rgb(38, 50, 56); transform-origin: 262.293px 256.258px;" id="els4j0977z87" class="animable"></path><path d="M136.76,230.07c5.18-1.79,10.51-3.14,15.84-4.44s10.54-2.54,15.83-3.76c3-.7,6.06-1.4,9.12-1.93a.17.17,0,0,1,.08.32c-5.21,1.72-10.55,3-15.84,4.44s-10.5,2.74-15.79,4c-3,.72-6.06,1.36-9.14,1.84A.24.24,0,0,1,136.76,230.07Z" style="fill: rgb(38, 50, 56); transform-origin: 157.145px 225.243px;" id="elm43s26efjo" class="animable"></path><g id="elfaeuecn6529"><path d="M183.14,297.2a10.49,10.49,0,0,1-1.5-4.83c-.1-.84-.1-1.68-.15-2.53s0-1.68.08-2.52a52.55,52.55,0,0,1,1.68-9.85,71.11,71.11,0,0,1,3.2-9.39,59.85,59.85,0,0,1,4.5-8.85c-.51,3.3-1.32,6.48-2.11,9.64s-1.64,6.29-2.48,9.41-1.64,6.24-2.31,9.38c-.31,1.56-.64,3.14-.83,4.72A14.43,14.43,0,0,0,183.14,297.2Z" style="opacity: 0.1; transform-origin: 186.21px 278.215px;" class="animable"></path></g><ellipse cx="181.55" cy="306.94" rx="18.38" ry="13.04" style="fill: rgb(0, 255, 136); transform-origin: 181.55px 306.94px;" id="elpcm8njckrf" class="animable"></ellipse><g id="el7p0fi34u614"><ellipse cx="181.55" cy="306.94" rx="18.38" ry="13.04" style="opacity: 0.1; transform-origin: 181.55px 306.94px;" class="animable"></ellipse></g><path d="M302.93,165.7c29.4,11.7,52.93,16.43,62.23,13.72,8.14-2.38,31.36-12.37,42.66-23.2,3.41-3.26-12-25.52-16.72-23.75s-28.38,15.07-34.56,17.26c-3.51,1.24-41.77,2.67-50.47,2.82C291.55,152.81,289.88,160.51,302.93,165.7Z" style="fill: rgb(247, 169, 160); transform-origin: 351.195px 156.267px;" id="el09sz8g2ulcrb" class="animable"></path><path d="M423.09,141.39c-1.07,1.64-.22,2.22,3.08,1.09s15.37-8.36,17.54-3.93-15,14.39-20.65,15.84-15.24,1.83-15.24,1.83C410.78,153.61,417.35,146.59,423.09,141.39Z" style="fill: rgb(69, 90, 100); transform-origin: 425.859px 146.674px;" id="elff33nmjf2uj" class="animable"></path><path d="M391.1,132.47c8.6-7,18.87-16.35,31.27-18.29a6.21,6.21,0,0,1,4,.62c5.54-1,7.66,1.36,7.66,1.36,5.44.68,7.28,3.36,7.28,3.36s6.51-1.06,7.81,2.77c1.47,4.3-8,4.95-12.95,8.48-11.39,8.09-25.31,22.79-28.37,25.45Z" style="fill: rgb(69, 90, 100); transform-origin: 420.187px 135.151px;" id="elr5fshgvxr6s" class="animable"></path><path d="M418.3,130.86a90.32,90.32,0,0,1,10.37-6.52,89.67,89.67,0,0,1,12.58-4.68.11.11,0,0,0-.05-.21,47.55,47.55,0,0,0-23,11.26C418,130.84,418.12,131,418.3,130.86Z" style="fill: rgb(38, 50, 56); transform-origin: 429.705px 125.182px;" id="el8l89q1un8r" class="animable"></path><path d="M412.41,124.7c3.43-2.07,9.49-5.67,21.67-8.41,0,0,0-.07,0-.07a42.55,42.55,0,0,0-21.76,8.32C412.11,124.68,412.18,124.84,412.41,124.7Z" style="fill: rgb(38, 50, 56); transform-origin: 423.137px 120.487px;" id="elv1wtpiz5lr" class="animable"></path><path d="M409.31,121.33c6-3.3,10.15-4.62,17.06-6.49,0,0,0-.08,0-.08-8.08,1.3-10.86,2.69-17.19,6.38C409,121.26,409.08,121.46,409.31,121.33Z" style="fill: rgb(38, 50, 56); transform-origin: 417.726px 118.066px;" id="elzovnrlmdp4" class="animable"></path><path d="M391.1,132.47l16.72,23.75a17.14,17.14,0,0,1-4.76,8.35c-3.92,3.79-34.48,16.45-43.94,16.59S312.7,172,299.46,165.3s-6.15-12.5,3.55-13.16,50.29-3,52.62-3.57,21.58-12.72,25.66-14.84S391.1,132.47,391.1,132.47Z" style="fill: rgb(0, 255, 136); transform-origin: 350.007px 156.73px;" id="el8qyy0xn23up" class="animable"></path><g id="ell31ue6lw1e"><path d="M299.46,165.3c9.59,4.85,31.61,11.06,46.62,14.08l-44.17-27.15C292.8,153.25,286.73,158.86,299.46,165.3Z" style="opacity: 0.1; transform-origin: 319.138px 165.805px;" class="animable"></path></g><g id="elp4612ev3dk"><path d="M384.8,135.23c2.52,3.23,4.87,6.59,7.2,10s4.59,6.68,6.87,10c1.3,1.91,2.61,3.84,3.84,5.8.09.13,0,.2-.12.08-2.49-3.24-4.83-6.62-7.2-10s-4.67-6.63-7-10c-1.31-1.92-2.59-3.85-3.81-5.83C384.5,135.16,384.67,135.06,384.8,135.23Z" style="opacity: 0.1; transform-origin: 393.653px 148.156px;" class="animable"></path></g><path d="M304.2,225.2l-58.8-34a13.5,13.5,0,0,1,1.95-10c7.47-12.21,25.36-32.31,41.34-39.71,11.52-5.32,20.58-.81,24,7.68.87,2.15,9.33,30.09,8.28,40.05-1.11,10.54-6.23,23.6-10.83,30.76A16.13,16.13,0,0,1,304.2,225.2Z" style="fill: rgb(0, 255, 136); transform-origin: 283.103px 182.199px;" id="el8vyapaz2jhx" class="animable"></path><path d="M303.73,228.78c.87.13,3.47-4.67,3.23-5.37s-61.33-35.68-61.78-35.76-3.42,5.82-2.88,6.25S302.57,228.6,303.73,228.78Z" style="fill: rgb(0, 255, 136); transform-origin: 274.605px 208.216px;" id="elquf0h96ocvt" class="animable"></path><g id="elp770pnbp11g"><path d="M303.73,228.78c.87.13,3.47-4.67,3.23-5.37s-61.33-35.68-61.78-35.76-3.42,5.82-2.88,6.25S302.57,228.6,303.73,228.78Z" style="opacity: 0.1; transform-origin: 274.605px 208.216px;" class="animable"></path></g><polygon points="291.84 189.35 321.45 195.58 322.11 169.34 292.5 163.11 291.84 189.35" style="fill: rgb(0, 255, 136); transform-origin: 306.975px 179.345px;" id="elx66fjlxqj4" class="animable"></polygon><g id="elkf9jwz5tytf"><polygon points="291.84 189.35 321.45 195.58 322.11 169.34 292.5 163.11 291.84 189.35" style="opacity: 0.2; transform-origin: 306.975px 179.345px;" class="animable"></polygon></g><g id="elz14j4juv6"><polygon points="291.84 189.35 295.59 190.14 296.25 163.9 292.5 163.11 291.84 189.35" style="opacity: 0.1; transform-origin: 294.045px 176.625px;" class="animable"></polygon></g><g id="elf9lnktff1ld"><path d="M316.88,174.4a2,2,0,0,0,1.47,2,1.31,1.31,0,0,0,1.56-1.37,2,2,0,0,0-1.48-2A1.3,1.3,0,0,0,316.88,174.4Z" style="opacity: 0.1; transform-origin: 318.395px 174.715px;" class="animable"></path></g><g id="el78ow3axz54"><path d="M316.74,180a2,2,0,0,0,1.47,2,1.3,1.3,0,0,0,1.56-1.37,2,2,0,0,0-1.47-2A1.3,1.3,0,0,0,316.74,180Z" style="opacity: 0.1; transform-origin: 318.255px 180.315px;" class="animable"></path></g><g id="el1pihs57ylbkk"><path d="M316.6,185.5a2,2,0,0,0,1.47,2,1.31,1.31,0,0,0,1.56-1.38,2,2,0,0,0-1.47-2A1.3,1.3,0,0,0,316.6,185.5Z" style="opacity: 0.1; transform-origin: 318.115px 185.809px;" class="animable"></path></g><g id="elrovqd72l3xg"><path d="M312.16,173.41a2,2,0,0,0,1.47,2,1.3,1.3,0,0,0,1.56-1.37,2,2,0,0,0-1.47-2A1.31,1.31,0,0,0,312.16,173.41Z" style="opacity: 0.1; transform-origin: 313.675px 173.726px;" class="animable"></path></g><g id="elcyrnsz9a2wv"><path d="M312,179a2,2,0,0,0,1.47,2,1.3,1.3,0,0,0,1.56-1.37,2,2,0,0,0-1.47-2A1.3,1.3,0,0,0,312,179Z" style="opacity: 0.1; transform-origin: 313.515px 179.315px;" class="animable"></path></g><g id="eluq4gi63n62"><path d="M311.88,184.51a2,2,0,0,0,1.48,2,1.29,1.29,0,0,0,1.55-1.37,2,2,0,0,0-1.47-2A1.31,1.31,0,0,0,311.88,184.51Z" style="opacity: 0.1; transform-origin: 313.396px 184.826px;" class="animable"></path></g><g id="elin5s21fctv"><path d="M307.44,172.42a2,2,0,0,0,1.48,2,1.32,1.32,0,0,0,1.56-1.38,2,2,0,0,0-1.48-2A1.32,1.32,0,0,0,307.44,172.42Z" style="opacity: 0.1; transform-origin: 308.96px 172.73px;" class="animable"></path></g><g id="elyp0eg2rwcf"><path d="M307.31,178a2,2,0,0,0,1.47,2,1.31,1.31,0,0,0,1.56-1.37,2,2,0,0,0-1.48-2A1.3,1.3,0,0,0,307.31,178Z" style="opacity: 0.1; transform-origin: 308.825px 178.315px;" class="animable"></path></g><g id="elzlsxre1s6d"><path d="M307.17,183.52a2,2,0,0,0,1.47,2,1.31,1.31,0,0,0,1.56-1.37,2,2,0,0,0-1.48-2A1.29,1.29,0,0,0,307.17,183.52Z" style="opacity: 0.1; transform-origin: 308.684px 183.834px;" class="animable"></path></g><path d="M317.33,95.94c1.12.33,6.21.56,8.81,5.64,2.47,4.8,1.47,18,1.69,21s3.88,4,4.23,7.43c.3,3-1.94,3.68-2.49,5.73-.42,1.59.81,4.28-1.05,6.44-1.69,2-4,1.12-5.51,1.57s-3,3.61-5.74,4.08-4.73-2.32-6.14-2.53-3.75,3.82-8.26,2.71-5.21-5.19-7-6.26-6.71-.51-8.5-3.22-1.65-5.91-2.43-7.23-2.86-1.46-3.64-4.33,2-4.18,2.72-6.45c.5-1.59-.7-3.31.71-5.62,1.94-3.18,6-1.78,8.14-5,1.69-2.54,6.18-14,13.86-15.83C312.05,92.83,317.33,95.94,317.33,95.94Z" style="fill: rgb(38, 50, 56); transform-origin: 306.625px 120.991px;" id="elca36a9uoyqb" class="animable"></path><path d="M327.8,121.88a4.25,4.25,0,0,0,1,1.73l1.29,1.52a12.65,12.65,0,0,1,2.18,3.21,4,4,0,0,1-.12,3.54,5.79,5.79,0,0,1-1.21,1.43,7.35,7.35,0,0,0-1.41,1.55,3.46,3.46,0,0,0-.16,2.18c.11.67.25,1.31.33,2a4.75,4.75,0,0,1-.69,3.57,2.68,2.68,0,0,1-1.45,1,5,5,0,0,1-1.89.11c-.65-.06-1.3-.19-2-.28a3.3,3.3,0,0,0-2,.12,3.62,3.62,0,0,1,1.93.07c.65.15,1.29.34,1.95.45a5.29,5.29,0,0,0,2.06,0,3.27,3.27,0,0,0,1.79-1.14,5.1,5.1,0,0,0,.92-4c-.07-.68-.21-1.33-.3-2a2.76,2.76,0,0,1,.11-1.71c.56-1,1.89-1.72,2.55-3a4.43,4.43,0,0,0,0-4.11,12.78,12.78,0,0,0-2.44-3.22l-1.41-1.4A4.68,4.68,0,0,1,327.8,121.88Z" style="fill: rgb(38, 50, 56); transform-origin: 327.428px 133.031px;" id="el1yjifzmrfod" class="animable"></path><path d="M299,99.71a59.86,59.86,0,0,0-4,5.88c-.66,1-1.29,2-2,2.9a8.54,8.54,0,0,1-1.16,1.23,1.13,1.13,0,0,1-.31.21,1.27,1.27,0,0,1-.35.16c-.27.09-.55.16-.83.23a33.37,33.37,0,0,0-3.46,1,6.14,6.14,0,0,0-3,2.16,3.82,3.82,0,0,0-.66,1.78,5,5,0,0,0,.26,1.83,7.77,7.77,0,0,1,.57,3.46,7.36,7.36,0,0,0-.21-3.55,4.65,4.65,0,0,1-.14-1.69,3.28,3.28,0,0,1,.66-1.49A5.91,5.91,0,0,1,287.1,112c1.09-.39,2.24-.6,3.41-.89.29-.08.59-.17.88-.27a2.56,2.56,0,0,0,.87-.51,8.42,8.42,0,0,0,1.25-1.37,30.48,30.48,0,0,0,2-3l1.74-3.11A32.41,32.41,0,0,1,299,99.71Z" style="fill: rgb(38, 50, 56); transform-origin: 291.113px 110.13px;" id="elix2wxdxm0y" class="animable"></path><path d="M284,130.34a6.21,6.21,0,0,1,.37,2.47c.05.85.09,1.7.18,2.56a12.71,12.71,0,0,0,.49,2.56,5.59,5.59,0,0,0,1.34,2.34,7.07,7.07,0,0,0,5,1.43c.86,0,1.7-.08,2.54-.09a5.31,5.31,0,0,1,2.46.41,4.89,4.89,0,0,0-2.44-.78c-.86-.07-1.71-.07-2.55-.12-1.65-.09-3.39-.34-4.53-1.4a5,5,0,0,1-1.18-2,15.73,15.73,0,0,1-.6-2.41c-.15-.83-.26-1.67-.38-2.51-.07-.43-.14-.85-.24-1.27A2.5,2.5,0,0,0,284,130.34Z" style="fill: rgb(38, 50, 56); transform-origin: 290.19px 136.18px;" id="elo7ztnfcycbq" class="animable"></path><path d="M298.06,144.6c.08,1.28,4.58,10.28,10.25,11,1.84.23,3.53-9.8,3.53-9.8l.29-.71,4.11-10-10.83-9.91-1.58-1.34s-.95,2.8-2.09,6.3l-.16.5c-.07.19-.14.38-.19.56-.18.52-.36,1.06-.52,1.59s-.26.8-.38,1.23l-.38,1.28A70.19,70.19,0,0,0,298.06,144.6Z" style="fill: rgb(247, 169, 160); transform-origin: 307.15px 139.722px;" id="els8l55gar3ig" class="animable"></path><path d="M316.24,135.1l-3.94,9.58a23.08,23.08,0,0,1-10.88-13.54l.32-1c1.15-3.49,2.09-6.29,2.09-6.29l1.58,1.32Z" style="fill: rgb(38, 50, 56); transform-origin: 308.83px 134.265px;" id="el9oqhs5uemg6" class="animable"></path><path d="M332.31,120.86c-1.17,18.88-12.61,20.31-16.68,20-3.69-.23-16.25-1.49-17-20.39S307,96.2,315.43,96.28,333.48,102,332.31,120.86Z" style="fill: rgb(247, 169, 160); transform-origin: 315.497px 118.587px;" id="elu5w6jw569u" class="animable"></path><path d="M299.32,120c3,.66,4.62-5.67,4.62-5.67s6.23.87,9.52-7.8a13.9,13.9,0,0,1-3.78,7s11.15.35,17-8.21c0,0-2.49,4.43-4.45,5.86,0,0,4.78-.65,7.54-4.08,0,0,1.2,5.57,2.48,7.24,0,0,2.19-19.29-15.9-19.69,0,0-11.25-.8-16.47,7.48S299.32,120,299.32,120Z" style="fill: rgb(38, 50, 56); transform-origin: 314.869px 107.339px;" id="elz1cg892b7ma" class="animable"></path><path d="M301.51,122.15s-3.21-6.44-6.08-5.38-1.06,10,1.87,11.6a3.21,3.21,0,0,0,4.5-1.07Z" style="fill: rgb(247, 169, 160); transform-origin: 297.892px 122.766px;" id="el2duhj8rtok" class="animable"></path><path d="M296,119.31a0,0,0,0,0,0,.08c2,1.21,2.9,3.4,3.39,5.62a1.77,1.77,0,0,0-2.54-.87.07.07,0,0,0,0,.13,2,2,0,0,1,2,1,9.61,9.61,0,0,1,.76,1.88c.08.21.44.16.4-.07V127C300.53,124.25,299,120,296,119.31Z" style="fill: rgb(38, 50, 56); transform-origin: 298.055px 123.297px;" id="eljingd2kfk4e" class="animable"></path><path d="M299.58,127.84a.94.94,0,0,1-1.06.79.93.93,0,0,1-.79-1,.93.93,0,1,1,1.85.26Z" style="fill: rgb(255, 255, 255); transform-origin: 298.658px 127.731px;" id="eliprzpcjgll8" class="animable"></path><path d="M329.09,116.55a10.28,10.28,0,0,1-1.22-.41,2.06,2.06,0,0,1-1.17-.64.67.67,0,0,1,.09-.81,1.65,1.65,0,0,1,1.65-.2,2.36,2.36,0,0,1,1.41,1A.71.71,0,0,1,329.09,116.55Z" style="fill: rgb(38, 50, 56); transform-origin: 328.278px 115.461px;" id="elohuqyh822os" class="animable"></path><path d="M316.82,116.2c.43-.09.81-.25,1.23-.38a2.09,2.09,0,0,0,1.18-.62.66.66,0,0,0-.08-.81,1.66,1.66,0,0,0-1.64-.24,2.4,2.4,0,0,0-1.44,1A.71.71,0,0,0,316.82,116.2Z" style="fill: rgb(38, 50, 56); transform-origin: 317.655px 115.123px;" id="el8au3fgt95ru" class="animable"></path><path d="M319,120.22s-.11,0-.11.1c-.07,1.27-.36,2.7-1.54,3,0,0,0,.08,0,.08C318.78,123.34,319.15,121.43,319,120.22Z" style="fill: rgb(38, 50, 56); transform-origin: 318.19px 121.81px;" id="elslc1oj3k6hl" class="animable"></path><path d="M318,118.8c-2-.33-2.54,3.73-.67,4S319.7,119.08,318,118.8Z" style="fill: rgb(38, 50, 56); transform-origin: 317.609px 120.797px;" id="elb2zvdfqjnrl" class="animable"></path><path d="M317.18,118.91c-.38.19-.78.55-1.21.54s-.82-.49-1.09-.94c0-.05-.07,0-.08,0a1.49,1.49,0,0,0,.91,1.83c.74.2,1.38-.41,1.67-1.17C317.44,119.07,317.34,118.84,317.18,118.91Z" style="fill: rgb(38, 50, 56); transform-origin: 316.067px 119.433px;" id="elq8c60jac2w" class="animable"></path><path d="M326.22,120.63s.09.07.08.12c-.21,1.25-.24,2.72.84,3.29,0,0,0,.08,0,.07C325.76,123.73,325.82,121.78,326.22,120.63Z" style="fill: rgb(38, 50, 56); transform-origin: 326.556px 122.37px;" id="el40tk9rce6uj" class="animable"></path><path d="M327.51,119.47c2.05.12,1.66,4.19-.23,4.08S325.8,119.37,327.51,119.47Z" style="fill: rgb(38, 50, 56); transform-origin: 327.458px 121.51px;" id="elr6u6vki8zpg" class="animable"></path><path d="M328.34,119.81c.3.25.58.67,1,.74s.82-.34,1.14-.74c0,0,.06,0,.06,0-.05.78-.39,1.57-1.15,1.65s-1.13-.65-1.24-1.44C328.09,119.92,328.22,119.72,328.34,119.81Z" style="fill: rgb(38, 50, 56); transform-origin: 329.337px 120.627px;" id="eloj1knrybd9" class="animable"></path><path d="M317.88,130.49c.25.35.48.8.93.92a3.43,3.43,0,0,0,1.39-.08c.05,0,.08,0,.05.07a1.73,1.73,0,0,1-1.71.4,1.35,1.35,0,0,1-.79-1.27A.07.07,0,0,1,317.88,130.49Z" style="fill: rgb(38, 50, 56); transform-origin: 319.006px 131.167px;" id="elmm1xacnfb89" class="animable"></path><path d="M323.83,126.3s.05,1.91-.05,2.8c0,.08-.23.1-.54.08h0a4.26,4.26,0,0,1-3.92-2.05c-.05-.09.08-.17.15-.11a6.34,6.34,0,0,0,3.72,1.55c.09-.24-.18-3.27,0-3.26a7.33,7.33,0,0,1,2,.69c0-4-.58-7.94-.5-11.91a.12.12,0,0,1,.24,0,64.29,64.29,0,0,1,1.09,12.8C325.92,127.37,324.17,126.5,323.83,126.3Z" style="fill: rgb(38, 50, 56); transform-origin: 322.668px 121.58px;" id="el0z0ddr5p81" class="animable"></path><path d="M322.88,129a4.92,4.92,0,0,1-2.13,1.31,2.35,2.35,0,0,1-1.36-.06c-.94-.36-.87-1.26-.61-2a5.87,5.87,0,0,1,.56-1.12A6.45,6.45,0,0,0,322.88,129Z" style="fill: rgb(38, 50, 56); transform-origin: 320.745px 128.756px;" id="el7gux43cm207" class="animable"></path><path d="M320.75,130.31a2.35,2.35,0,0,1-1.36-.06c-.94-.36-.87-1.26-.61-2A2.31,2.31,0,0,1,320.75,130.31Z" style="fill: rgb(255, 152, 185); transform-origin: 319.68px 129.316px;" id="elzli0601xhyi" class="animable"></path><path d="M290,143.53a9.37,9.37,0,0,0,1.39,4.79c2.83,4.67,10.43,8.46,18,7.54,4.81-.59,7.78-2.53,9.28-5A35.3,35.3,0,0,1,290,143.53Z" style="fill: rgb(69, 90, 100); transform-origin: 304.335px 149.764px;" id="elogrfiiig8h" class="animable"></path><path d="M283.49,137.28c8.58,14.65,33.54,21.13,49.26,7.91,11.1-9.36,16-28.65,7.64-44.7C328.25,77.28,303.71,79.67,290,91,275.59,102.94,277,126.16,283.49,137.28Zm16.74-37.09c11.07-8.15,30.94-8.64,40.6,7.87A24.72,24.72,0,0,1,334.44,140c-12.74,9.55-32.81,5.06-39.66-5.37C289.59,126.72,288.52,108.81,300.23,100.19Z" style="fill: rgb(0, 255, 136); transform-origin: 311.693px 117.507px;" id="elya6jkdftps" class="animable"></path><g id="elon9jbub79m8"><path d="M294.78,134.62c6.85,10.43,26.92,14.92,39.66,5.37a24.72,24.72,0,0,0,6.39-31.93c-9.66-16.51-29.53-16-40.6-7.87C288.52,108.81,289.59,126.72,294.78,134.62Z" style="fill: rgb(69, 90, 100); opacity: 0.1; transform-origin: 317.587px 119.957px;" class="animable"></path></g><g id="el14bsf3f42fb"><path d="M294.78,134.62c6.85,10.43,26.92,14.92,39.66,5.37a24.72,24.72,0,0,0,6.39-31.93c-9.66-16.51-29.53-16-40.6-7.87C288.52,108.81,289.59,126.72,294.78,134.62Z" style="fill: rgb(69, 90, 100); opacity: 0.1; transform-origin: 317.587px 119.957px;" class="animable"></path></g><g id="el4zkakz23gzw"><g style="opacity: 0.2; transform-origin: 317.602px 119.935px;" class="animable"><path d="M318.59,94.69a183.52,183.52,0,0,1,24.83,31.48,24,24,0,0,0,.31-10.28A187.38,187.38,0,0,0,328.68,97,27.12,27.12,0,0,0,318.59,94.69Z" style="fill: rgb(255, 255, 255); transform-origin: 331.367px 110.43px;" id="elovx13qvd0gm" class="animable"></path><path d="M291.4,125a24.41,24.41,0,0,0,3.38,9.64,22.26,22.26,0,0,0,9,7.49A147.41,147.41,0,0,0,291.4,125Z" style="fill: rgb(255, 255, 255); transform-origin: 297.59px 133.565px;" id="elrbtyyk09o5" class="animable"></path><path d="M313.07,95a178.61,178.61,0,0,1,28.47,36.34c.19-.37.36-.74.52-1.12a180.64,180.64,0,0,0-27.77-35.38Z" style="fill: rgb(255, 255, 255); transform-origin: 327.565px 113.09px;" id="elrit110gedmo" class="animable"></path><path d="M291.93,113.05a156.61,156.61,0,0,1,23.9,32.13c.38,0,.76,0,1.15,0A157.71,157.71,0,0,0,292.2,112C292.1,112.36,292,112.7,291.93,113.05Z" style="fill: rgb(255, 255, 255); transform-origin: 304.455px 128.59px;" id="el67z1mgznjur" class="animable"></path><path d="M291.06,120.09c0,.48,0,.94,0,1.41a152.6,152.6,0,0,1,16,21.95c.45.16.9.31,1.36.44A152.12,152.12,0,0,0,291.06,120.09Z" style="fill: rgb(255, 255, 255); transform-origin: 299.74px 131.99px;" id="elzs9ji9w279" class="animable"></path><path d="M295.7,104.75a163.83,163.83,0,0,1,30,39.46,25.62,25.62,0,0,0,3.39-1.17,166.67,166.67,0,0,0-31.22-40.81A22.3,22.3,0,0,0,295.7,104.75Z" style="fill: rgb(255, 255, 255); transform-origin: 312.395px 123.22px;" id="elskemo559n6h" class="animable"></path></g></g><path d="M274.59,124.59c-1.64-4-1.67-12.28,2.51-16.22,4-3.72,10.79-4.09,13.81,4.35,2.08,5.83.43,12.54-2.79,15.63C283.56,132.72,276.75,129.94,274.59,124.59Z" style="fill: rgb(0, 255, 136); transform-origin: 282.697px 118.184px;" id="eln94fk4nrj38" class="animable"></path><g id="elfhvenp0shtf"><path d="M274.59,124.59c-1.64-4-1.67-12.28,2.51-16.22,4-3.72,10.79-4.09,13.81,4.35,2.08,5.83.43,12.54-2.79,15.63C283.56,132.72,276.75,129.94,274.59,124.59Z" style="opacity: 0.1; transform-origin: 282.697px 118.184px;" class="animable"></path></g><path d="M273.33,123.12c-1.26-3.12-1.28-9.44,1.93-12.47,3-2.86,8.29-3.14,10.61,3.34,1.6,4.48.33,9.64-2.15,12C280.23,129.36,275,127.22,273.33,123.12Z" style="fill: rgb(0, 255, 136); transform-origin: 279.56px 118.189px;" id="elmvwmlyiswae" class="animable"></path><path d="M281.36,157.88c4.18,24.86,24,57,30.6,64.24,10.05,11.07,56.18-.8,65.58-2.6,4-.76-8.35-35.75-12.65-35-3.75.64-39,11-40.05,9.76-.85-1-17.89-24-30.11-39.15C284.19,142.06,280.26,151.3,281.36,157.88Z" style="fill: rgb(247, 169, 160); transform-origin: 329.754px 187.653px;" id="elg2lfaq6wxp7" class="animable"></path><path d="M356.59,186.63l6.45-1.71a21.93,21.93,0,0,0,5.85-2.7c7.23-4.17,27.51-9.69,45.82,5,7,5.61,6.14,13-2.18,8.45-5.87-3.2-9.66-5.92-11.86-6.43,0,0,4,9.42.86,14.46a109.86,109.86,0,0,1-9.09,12.59,24.14,24.14,0,0,1-2.51-1.49,12.45,12.45,0,0,1-12.39,4.75l-10.39,2.22Z" style="fill: rgb(69, 90, 100); transform-origin: 388.006px 199.708px;" id="eljog310534pj" class="animable"></path><path d="M376.42,179.35c4.29.84,13.36,2.79,20.22,7,7.62,4.63,21.06,15.62,17.58,21.21-2.55,4.1-8.05.35-8.05.35s4.59,5.71,1.48,8.91c-2.84,2.92-6.92-.23-6.92-.23s2.19,3.94-1.08,6.22c-3.94,2.75-7.89-6-14.28-6.64C383.93,216,376.42,179.35,376.42,179.35Z" style="fill: rgb(69, 90, 100); transform-origin: 395.602px 201.347px;" id="el2cnx4zh7mlj" class="animable"></path><path d="M390.4,193.55c3.91,1.46,11.93,7,15.78,14.15.08.16,0,.31-.1.18a88.05,88.05,0,0,0-15.72-14.26S390.36,193.54,390.4,193.55Z" style="fill: rgb(38, 50, 56); transform-origin: 398.286px 200.739px;" id="elgq49ip0vn5m" class="animable"></path><path d="M386,201.38c3.24,1.61,11.25,7.74,14.9,15.06.08.17,0,.32-.11.18a93.59,93.59,0,0,0-14.84-15.17S385.9,201.36,386,201.38Z" style="fill: rgb(38, 50, 56); transform-origin: 393.435px 209.026px;" id="el6axvdtuzgle" class="animable"></path><path d="M356.59,186.63l10.56,35.11s-2.11,4-11.56,5.82-37,2.31-43.35-3.51-23.92-36-30.05-58.33,6.73-20.24,13.47-10.57,29.21,37.72,29.88,38,16.43-5.74,22.14-6.9S356.59,186.63,356.59,186.63Z" style="fill: rgb(0, 255, 136); transform-origin: 323.864px 188.503px;" id="eljnrmizwesos" class="animable"></path><path d="M321.63,188.56c-1.58-1.61-3.06-3.29-4.53-5s-2.89-3.43-4.3-5.17-2.78-3.51-4.11-5.33l-2-2.72c-.64-.93-1.3-1.84-1.9-2.79.79.8,1.53,1.64,2.3,2.46l2.22,2.53c1.48,1.69,2.89,3.43,4.3,5.17s2.79,3.52,4.11,5.34S320.4,186.68,321.63,188.56Z" style="fill: rgb(38, 50, 56); transform-origin: 313.21px 178.055px;" id="elec557o2w8x" class="animable"></path><path d="M309,172.73a12.24,12.24,0,0,1-1.09-2.13,23.27,23.27,0,0,1-.77-2.27,4.68,4.68,0,0,1,.74,1,9,9,0,0,1,.53,1.08A8.13,8.13,0,0,1,309,172.73Z" style="fill: rgb(38, 50, 56); transform-origin: 308.07px 170.53px;" id="elh7lesmhy6t8" class="animable"></path><path d="M309.47,220.9c-1.36-1.62-2.61-3.34-3.87-5.05s-2.41-3.5-3.57-5.28c-2.31-3.56-4.43-7.24-6.46-11s-3.86-7.57-5.52-11.49a120.25,120.25,0,0,1-4.41-11.94c.88,1.94,1.62,3.92,2.53,5.83s1.71,3.88,2.64,5.77l2.76,5.71c1,1.88,1.91,3.77,2.94,5.61,1.94,3.76,4.07,7.41,6.22,11S307.13,217.37,309.47,220.9Z" style="fill: rgb(38, 50, 56); transform-origin: 297.555px 198.52px;" id="elllhddff227" class="animable"></path><path d="M288.35,183.18a11.13,11.13,0,0,1-1.82-1.74,10.6,10.6,0,0,1-1.4-2.09,10.67,10.67,0,0,1,1.81,1.74A10.08,10.08,0,0,1,288.35,183.18Z" style="fill: rgb(38, 50, 56); transform-origin: 286.74px 181.265px;" id="elxlern0rawdl" class="animable"></path><g id="ela9d7ypmlhzd"><path d="M351.45,190.5c1.42,3.83,2.64,7.75,3.83,11.67s2.36,7.76,3.51,11.64c.66,2.23,1.32,4.46,1.9,6.7,0,.15-.09.18-.14,0-1.39-3.85-2.59-7.78-3.84-11.67s-2.44-7.74-3.61-11.62c-.67-2.23-1.3-4.45-1.86-6.71C351.18,190.34,351.37,190.29,351.45,190.5Z" style="opacity: 0.1; transform-origin: 355.959px 205.498px;" class="animable"></path></g></g><g id="freepik--Stars--inject-58" class="animable animator-active" style="transform-origin: 249.717px 244.82px;"><polygon points="381.88 337.25 387.39 338.27 388.62 344.08 389.85 338.27 395.36 337.25 389.87 335.91 388.62 330.43 387.36 335.91 381.88 337.25" style="fill: rgb(199, 199, 199); transform-origin: 388.62px 337.255px;" id="elai28lxj7vov" class="animable"></polygon><polygon points="114.28 321.65 119.78 322.67 121.02 328.47 122.25 322.67 127.75 321.64 122.27 320.3 121.02 314.82 119.76 320.3 114.28 321.65" style="fill: rgb(199, 199, 199); transform-origin: 121.015px 321.645px;" id="elosrcwtidl1o" class="animable"></polygon><polygon points="325.61 243.82 331.12 244.84 332.35 250.65 333.58 244.84 339.09 243.82 333.61 242.48 332.35 237 331.1 242.48 325.61 243.82" style="fill: rgb(199, 199, 199); transform-origin: 332.35px 243.825px;" id="el6dkb4n34ugj" class="animable"></polygon><polygon points="434.24 303.07 437.32 303.64 438.01 306.88 438.7 303.64 441.77 303.07 438.71 302.32 438.01 299.25 437.31 302.32 434.24 303.07" style="fill: rgb(199, 199, 199); transform-origin: 438.005px 303.065px;" id="elcfqef2rgkv" class="animable"></polygon><polygon points="200.6 426.57 203.68 427.14 204.36 430.38 205.05 427.14 208.13 426.57 205.06 425.82 204.36 422.75 203.66 425.82 200.6 426.57" style="fill: rgb(199, 199, 199); transform-origin: 204.365px 426.565px;" id="elwvune3re5gd" class="animable"></polygon><polygon points="426.71 156.97 429.79 157.54 430.48 160.79 431.16 157.54 434.24 156.97 431.18 156.22 430.48 153.16 429.77 156.22 426.71 156.97" style="fill: rgb(199, 199, 199); transform-origin: 430.475px 156.975px;" id="el1w0lrpcwylx" class="animable"></polygon><polygon points="63.52 226.78 66.6 227.35 67.29 230.6 67.98 227.35 71.06 226.78 67.99 226.03 67.29 222.97 66.59 226.03 63.52 226.78" style="fill: rgb(199, 199, 199); transform-origin: 67.29px 226.785px;" id="elurnrchjsri" class="animable"></polygon><polygon points="80.04 391.98 83.12 392.55 83.81 395.79 84.5 392.55 87.57 391.98 84.51 391.23 83.81 388.16 83.11 391.23 80.04 391.98" style="fill: rgb(199, 199, 199); transform-origin: 83.805px 391.975px;" id="elw4nwe1yb87" class="animable"></polygon><polygon points="414.83 239.19 417.91 239.75 418.6 243 419.28 239.75 422.36 239.18 419.3 238.44 418.6 235.37 417.89 238.44 414.83 239.19" style="fill: rgb(199, 199, 199); transform-origin: 418.595px 239.185px;" id="elqtbzc5b86e" class="animable"></polygon><polygon points="172.92 83.46 176 84.03 176.69 87.27 177.38 84.03 180.46 83.45 177.39 82.7 176.69 79.64 175.99 82.7 172.92 83.46" style="fill: rgb(199, 199, 199); transform-origin: 176.69px 83.455px;" id="eltfswnig392m" class="animable"></polygon><polygon points="293.45 332.29 296.53 332.86 297.22 336.1 297.91 332.86 300.99 332.29 297.92 331.54 297.22 328.47 296.52 331.54 293.45 332.29" style="fill: rgb(199, 199, 199); transform-origin: 297.22px 332.285px;" id="elv0igs1gjgv" class="animable"></polygon><path d="M193.31,433.59a.89.89,0,0,1,0,1.78A.89.89,0,0,1,193.31,433.59Z" style="fill: rgb(199, 199, 199); transform-origin: 193.31px 434.48px;" id="elgnf8hnsl8vq" class="animable"></path><path d="M352.52,266.2a.9.9,0,0,1,0,1.79A.9.9,0,0,1,352.52,266.2Z" style="fill: rgb(199, 199, 199); transform-origin: 352.52px 267.095px;" id="el5mhnp2gg25c" class="animable"></path><path d="M144,426.89a.9.9,0,0,1,0,1.79A.9.9,0,0,1,144,426.89Z" style="fill: rgb(199, 199, 199); transform-origin: 144px 427.785px;" id="eld6285qcym5n" class="animable"></path><path d="M395,277.89a.9.9,0,0,1,0,1.79A.9.9,0,0,1,395,277.89Z" style="fill: rgb(199, 199, 199); transform-origin: 395px 278.785px;" id="el3bi8z08nqpj" class="animable"></path><path d="M215.67,417.54a.63.63,0,0,1,0,1.26A.63.63,0,0,1,215.67,417.54Z" style="fill: rgb(199, 199, 199); transform-origin: 215.67px 418.17px;" id="el303lhjgnlkd" class="animable"></path><path d="M89.59,89.71a.63.63,0,0,1,0,1.26A.63.63,0,0,1,89.59,89.71Z" style="fill: rgb(199, 199, 199); transform-origin: 89.59px 90.34px;" id="elhnol3fh32jv" class="animable"></path><path d="M333.09,292.64a.63.63,0,0,1,0,1.26A.63.63,0,0,1,333.09,292.64Z" style="fill: rgb(199, 199, 199); transform-origin: 333.09px 293.27px;" id="el00fbwk46mf2v" class="animable"></path><path d="M311.69,281.16a1.72,1.72,0,0,1,0,3.43A1.72,1.72,0,0,1,311.69,281.16Z" style="fill: rgb(199, 199, 199); transform-origin: 311.69px 282.875px;" id="elng194cqgyt7" class="animable"></path><polygon points="186.4 147.26 191.91 148.28 193.14 154.08 194.37 148.28 199.88 147.25 194.39 145.91 193.14 140.43 191.88 145.91 186.4 147.26" style="fill: rgb(199, 199, 199); transform-origin: 193.14px 147.255px;" id="eleom28zxpeh9" class="animable"></polygon><polygon points="245.11 58.08 248.19 58.65 248.88 61.9 249.57 58.65 252.65 58.08 249.58 57.33 248.88 54.27 248.18 57.33 245.11 58.08" style="fill: rgb(199, 199, 199); transform-origin: 248.88px 58.085px;" id="elgapk5peh2ze" class="animable"></polygon><path d="M58.47,141.39a.9.9,0,0,1,0,1.79A.9.9,0,0,1,58.47,141.39Z" style="fill: rgb(199, 199, 199); transform-origin: 58.47px 142.285px;" id="elrkbo2zlg2d" class="animable"></path><path d="M72.49,378.09a.89.89,0,0,1,0,1.78A.89.89,0,0,1,72.49,378.09Z" style="fill: rgb(199, 199, 199); transform-origin: 72.49px 378.98px;" id="ele5v18tgxi2" class="animable"></path><path d="M94,216.21A.89.89,0,0,1,94,218,.89.89,0,0,1,94,216.21Z" style="fill: rgb(199, 199, 199); transform-origin: 94px 217.105px;" id="elmmbbi8wkscm" class="animable"></path><path d="M129.34,335.54a.63.63,0,0,1,0,1.26A.63.63,0,0,1,129.34,335.54Z" style="fill: rgb(199, 199, 199); transform-origin: 129.34px 336.17px;" id="elmtvdtzsjhx" class="animable"></path><path d="M262.52,416.47a.63.63,0,0,1,0,1.26A.63.63,0,0,1,262.52,416.47Z" style="fill: rgb(199, 199, 199); transform-origin: 262.52px 417.1px;" id="elnnm1yjtcamp" class="animable"></path><path d="M356.29,127.62a.63.63,0,0,1,0,1.26A.63.63,0,0,1,356.29,127.62Z" style="fill: rgb(199, 199, 199); transform-origin: 356.29px 128.25px;" id="elvhncuq4h23l" class="animable"></path><path d="M242.23,89a.63.63,0,0,1,0,1.26A.63.63,0,0,1,242.23,89Z" style="fill: rgb(199, 199, 199); transform-origin: 242.23px 89.63px;" id="elivac4ejbcj7" class="animable"></path><path d="M204.37,313.11a1.71,1.71,0,0,1,0,3.42A1.71,1.71,0,0,1,204.37,313.11Z" style="fill: rgb(199, 199, 199); transform-origin: 204.37px 314.82px;" id="el8fb8fprlsz" class="animable"></path><path d="M429.72,183.84a1.71,1.71,0,0,1,0,3.42A1.71,1.71,0,0,1,429.72,183.84Z" style="fill: rgb(199, 199, 199); transform-origin: 429.72px 185.55px;" id="elvjwf91tv6wm" class="animable"></path><path d="M79.6,333.83a1.71,1.71,0,0,1,0,3.42A1.71,1.71,0,0,1,79.6,333.83Z" style="fill: rgb(199, 199, 199); transform-origin: 79.6px 335.54px;" id="el7j48ops1d8b" class="animable"></path><polygon points="184 174.82 187.08 175.39 187.77 178.64 188.45 175.39 191.53 174.82 188.47 174.07 187.77 171.01 187.06 174.07 184 174.82" style="fill: rgb(199, 199, 199); transform-origin: 187.765px 174.825px;" id="elomkdexc4fh" class="animable"></polygon><polygon points="288.73 423.25 291.81 423.82 292.5 427.07 293.18 423.82 296.26 423.25 293.2 422.5 292.5 419.44 291.8 422.5 288.73 423.25" style="fill: rgb(199, 199, 199); transform-origin: 292.495px 423.255px;" id="el63e2ffg7u47" class="animable"></polygon><path d="M302.37,383.27a.89.89,0,0,1,0,1.78A.89.89,0,0,1,302.37,383.27Z" style="fill: rgb(199, 199, 199); transform-origin: 302.37px 384.16px;" id="ele1qq8lwymzb" class="animable"></path><path d="M337.15,359.53a.89.89,0,0,1,0,1.78A.89.89,0,0,1,337.15,359.53Z" style="fill: rgb(199, 199, 199); transform-origin: 337.15px 360.42px;" id="elav6glp8h13d" class="animable"></path><polygon points="227.09 400.52 230.17 401.09 230.86 404.33 231.55 401.09 234.63 400.51 231.56 399.77 230.86 396.7 230.16 399.77 227.09 400.52" style="fill: rgb(199, 199, 199); transform-origin: 230.86px 400.515px;" id="elxqw0l7qj9r" class="animable"></polygon><path d="M353.83,113.07a.9.9,0,0,1,0,1.79A.9.9,0,0,1,353.83,113.07Z" style="fill: rgb(199, 199, 199); transform-origin: 353.83px 113.965px;" id="elywa6exq6jfa" class="animable"></path><path d="M375.3,362.34a.64.64,0,0,1,0,1.27A.64.64,0,0,1,375.3,362.34Z" style="fill: rgb(199, 199, 199); transform-origin: 375.3px 362.975px;" id="elfp08s3exay" class="animable"></path><polygon points="106.65 255 109.73 255.57 110.42 258.82 111.1 255.57 114.18 255 111.12 254.25 110.42 251.19 109.72 254.25 106.65 255" style="fill: rgb(199, 199, 199); transform-origin: 110.415px 255.005px;" id="el88u3tuqwi2r" class="animable"></polygon><path d="M71.06,304.12a.89.89,0,0,1,0,1.78A.89.89,0,0,1,71.06,304.12Z" style="fill: rgb(199, 199, 199); transform-origin: 71.06px 305.01px;" id="elk3k17qeiil" class="animable"></path><path d="M194.18,238.39a.89.89,0,0,1,0,1.78A.89.89,0,0,1,194.18,238.39Z" style="fill: rgb(199, 199, 199); transform-origin: 194.18px 239.28px;" id="elhipch3k62z" class="animable"></path><path d="M89.59,148.22a.63.63,0,0,1,0,1.26A.63.63,0,0,1,89.59,148.22Z" style="fill: rgb(199, 199, 199); transform-origin: 89.59px 148.85px;" id="el6o5900x0vry" class="animable"></path><path d="M81.51,142.41a1.72,1.72,0,0,1,0,3.43A1.72,1.72,0,0,1,81.51,142.41Z" style="fill: rgb(199, 199, 199); transform-origin: 81.51px 144.125px;" id="el9hi904btx0t" class="animable"></path><path d="M372.9,222a1.71,1.71,0,0,1,0,3.42A1.71,1.71,0,0,1,372.9,222Z" style="fill: rgb(199, 199, 199); transform-origin: 372.9px 223.71px;" id="elhfvst2icy7d" class="animable"></path></g><defs>     <filter id="active" height="200%">         <feMorphology in="SourceAlpha" result="DILATED" operator="dilate" radius="2"></feMorphology>                <feFlood flood-color="#32DFEC" flood-opacity="1" result="PINK"></feFlood>        <feComposite in="PINK" in2="DILATED" operator="in" result="OUTLINE"></feComposite>        <feMerge>            <feMergeNode in="OUTLINE"></feMergeNode>            <feMergeNode in="SourceGraphic"></feMergeNode>        </feMerge>    </filter>    <filter id="hover" height="200%">        <feMorphology in="SourceAlpha" result="DILATED" operator="dilate" radius="2"></feMorphology>                <feFlood flood-color="#ff0000" flood-opacity="0.5" result="PINK"></feFlood>        <feComposite in="PINK" in2="DILATED" operator="in" result="OUTLINE"></feComposite>        <feMerge>            <feMergeNode in="OUTLINE"></feMergeNode>            <feMergeNode in="SourceGraphic"></feMergeNode>        </feMerge>            <feColorMatrix type="matrix" values="0   0   0   0   0                0   1   0   0   0                0   0   0   0   0                0   0   0   1   0 "></feColorMatrix>    </filter></defs></svg>